Run: headless pygame with SDL's dummy video driver; simulated clock (each Clock.tick advances the game by its frame time, no real sleeping); random seed 0; keys injected as events and as key.get_pressed() state; no mouse input.
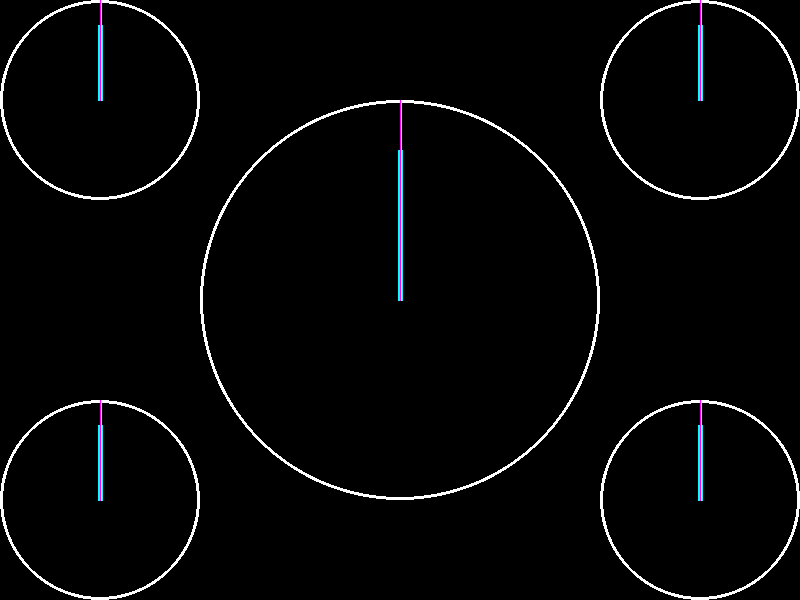
Frame 1 of 4 · flips 1–60 · no input
Frame 2 of 4 · flips 61–180 · tapped SPACE, RETURN · held RIGHT (→), D · screen unchanged from frame 1, image omitted
Frame 3 of 4 · flips 181–300 · held DOWN (↓), S · screen unchanged from frame 2, image omitted
Frame 4 of 4 · flips 301–420 · held LEFT (←), A, UP (↑), W · screen unchanged from frame 3, image omitted

The pygame program that drew these frames:

#!/usr/bin/env python3

#
# http://stackoverflow.com/questions/21978044/clock-in-python
#

from pygame import *
from pygame.locals import *
from math import *

#----------------------------------------------------------------------

class Clock(object):

    def __init__(self, hours, minutes, seconds, cx, cy, r):

        self.hours = hours
        self.minutes = minutes
        self.seconds = seconds
        self.cx = cx
        self.cy = cy
        self.r = r

        self.hours_dx = self.cx
        self.hours_dy = self.cy - self.r*.75
        self.minutes_dx = self.cx
        self.minutes_dy = self.cy - self.r
        self.seconds_dx = self.cx
        self.seconds_dy = self.cy - self.r

    def update(self):

        self.seconds_ang = 270 + 6 * self.seconds

        self.seconds_dx = self.cx + int(cos(radians(-self.seconds_ang))*self.r)
        self.seconds_dy = self.cy - int(sin(radians(-self.seconds_ang))*self.r)

        self.minutes_ang = 270 + 6 * (self.minutes + self.seconds/60.)

        self.minutes_dx = self.cx + int(cos(radians(-self.minutes_ang))*self.r)
        self.minutes_dy = self.cy - int(sin(radians(-self.minutes_ang))*self.r)

        self.hours_ang = 270 + 30 * (self.hours + self.minutes/60.)

        self.hours_dx = self.cx + int(cos(radians(-self.hours_ang))*self.r*.75)
        self.hours_dy = self.cy - int(sin(radians(-self.hours_ang))*self.r*.75)

        self.seconds += 1

        if self.seconds == 60:
            self.seconds = 0
            self.minutes += 1

            if self.minutes == 60:
                self.minutes = 0
                self.hours += 1

                if self.hours == 12:
                    self.hours = 0

    def draw(self, screen):
        draw.circle(screen, (255,255,255), (self.cx,self.cy), self.r, 3)
        draw.line(screen, (0,255,255), (self.cx,self.cy), (self.hours_dx, self.hours_dy), 5)
        draw.line(screen, (255,255,0), (self.cx,self.cy), (self.minutes_dx, self.minutes_dy), 2)
        draw.line(screen, (255,0,255), (self.cx,self.cy), (self.seconds_dx, self.seconds_dy), 1)

#----------------------------------------------------------------------

init()

screen = display.set_mode((800,600))

clock = time.Clock()

clock1 = Clock(5, 59, 0, 400, 300, 200)
clock2 = Clock(5, 59, 0, 100, 100, 100)
clock3 = Clock(3, 9, 0, 700, 100, 100)
clock4 = Clock(7, 24, 0, 100, 500, 100)
clock5 = Clock(11, 30, 0, 700, 500, 100)

CLOCK1 = USEREVENT+1
CLOCK2 = USEREVENT+2
CLOCK3 = USEREVENT+3
CLOCK4 = USEREVENT+4
CLOCK5 = USEREVENT+5

timer1 = time.set_timer(CLOCK1, 1000)
timer2 = time.set_timer(CLOCK2, 100)
timer3 = time.set_timer(CLOCK3, 100)
timer4 = time.set_timer(CLOCK4, 10)
timer5 = time.set_timer(CLOCK5, 10)


running=True
while running:

    # events

    for e in event.get():
        if e.type == QUIT:
            running = False

        elif e.type == CLOCK1:
            clock1.update()
        elif e.type == CLOCK2:
            clock2.update()
        elif e.type == CLOCK3:
            clock3.update()
        elif e.type == CLOCK4:
            clock4.update()
        elif e.type == CLOCK5:
            clock5.update()

    # (variable) modifications

    # draw

    screen.fill((0,0,0))

    clock1.draw(screen)
    clock2.draw(screen)
    clock3.draw(screen)
    clock4.draw(screen)
    clock5.draw(screen)

    # flip

    display.flip()

    # FPS (Frames Per Seconds)

    clock.tick(60)

quit()
